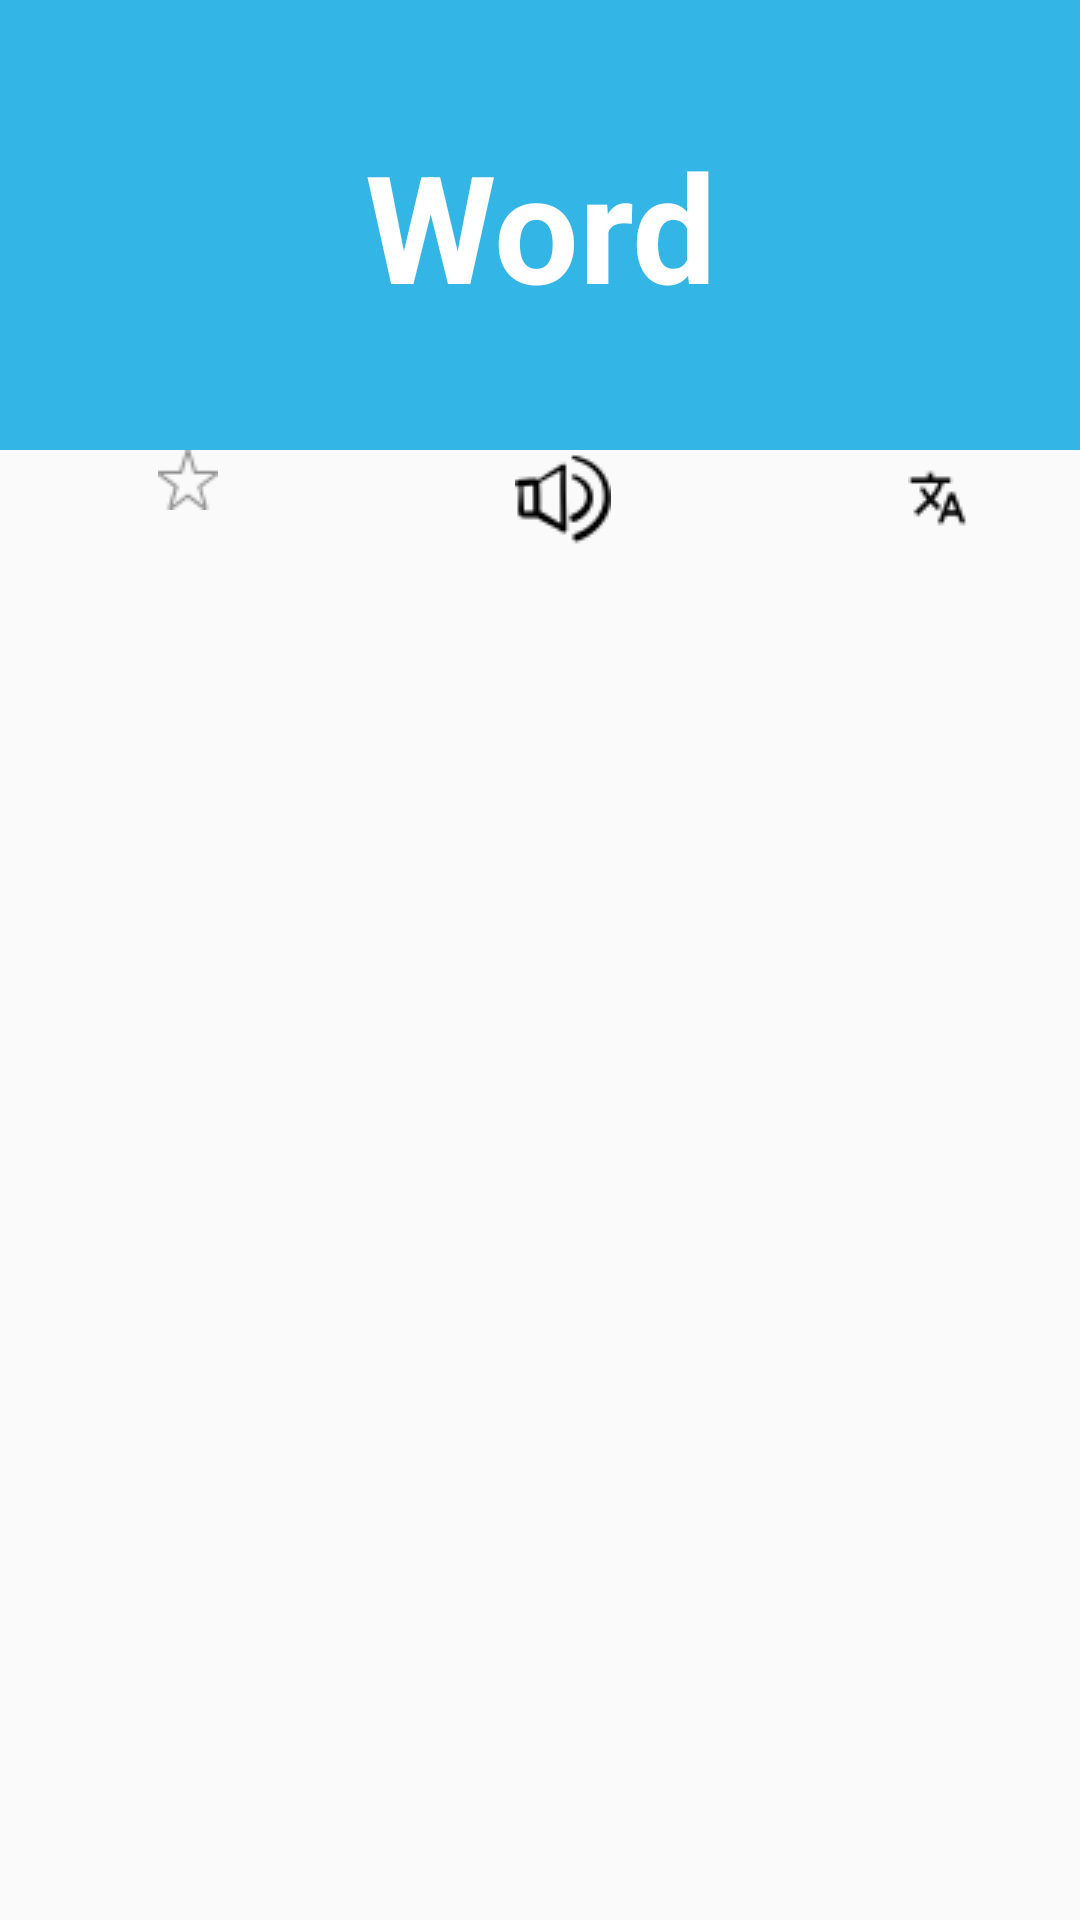

This screen was rendered from an Android layout file. Write that file and the resources it references.
<!-- AndroidManifest.xml: application theme AppTheme -->
<!-- res/layout/activity_word_definition.xml -->
<?xml version="1.0" encoding="utf-8"?>
<LinearLayout xmlns:android="http://schemas.android.com/apk/res/android"
    xmlns:app="http://schemas.android.com/apk/res-auto"
    xmlns:tools="http://schemas.android.com/tools"
    android:layout_width="match_parent"
    android:layout_height="match_parent"
    android:orientation="vertical"
    tools:context="com.example.anirudh.lookup.WordDefinitionAct">
<TextView
    android:id="@+id/tvWord"
    android:background="@android:color/holo_blue_light"
    android:textColor="@android:color/white"
    android:gravity="center"
    android:textSize="50sp"
    android:layout_width="match_parent"
    android:layout_height="150dp"
    android:text="Word"
    android:textStyle="bold"/>
    <LinearLayout
        android:layout_width="match_parent"
        android:layout_height="wrap_content">

        <ImageButton
            android:layout_gravity="right"
            android:background="@null"
            android:id="@+id/imageButtonStar"
            android:layout_width="125dp"
            android:layout_height="wrap_content"
            android:src="@drawable/ic_star" />
        <ImageButton
            android:id="@+id/imageButtonSpeaker"
            android:layout_gravity="center"
            android:foregroundGravity="right"
            android:background="@null"
            android:layout_width="125dp"
            android:layout_height="wrap_content"
            android:src="@drawable/ic_speaker2"/>
        <ImageButton
            android:id="@+id/imageButtonTranslate"
            android:layout_width="125dp"
            android:layout_height="wrap_content"
            android:src="@drawable/ic_translate"
            android:background="@null"
            android:layout_gravity="center"/>
    </LinearLayout>
    <android.support.v7.widget.RecyclerView
        android:padding="8dp"
        android:id="@+id/rvListDefinitions"
        android:layout_width="match_parent"
        android:layout_height="wrap_content" />

</LinearLayout>
<!-- resources referenced by this layout -->
<resources>
  <!-- drawable ic_speaker2: png bitmap (drawable, 865 bytes) -->
  <!-- drawable ic_star: png bitmap (drawable, 700 bytes) -->
  <!-- drawable ic_translate: png bitmap (drawable, 402 bytes) -->
  <style name="AppTheme" parent="Theme.AppCompat.Light.NoActionBar">
          
          <item name="colorPrimary">@color/color_holo_blue</item>
          <item name="colorPrimaryDark">@color/colorPrimaryDark</item>
          <item name="colorAccent">@color/colorAccent</item>
      </style>
  <color name="color_holo_blue">@android:color/holo_blue_dark</color>
  <color name="colorPrimaryDark">#303F9F</color>
  <color name="colorAccent">#FF4081</color>
</resources>
